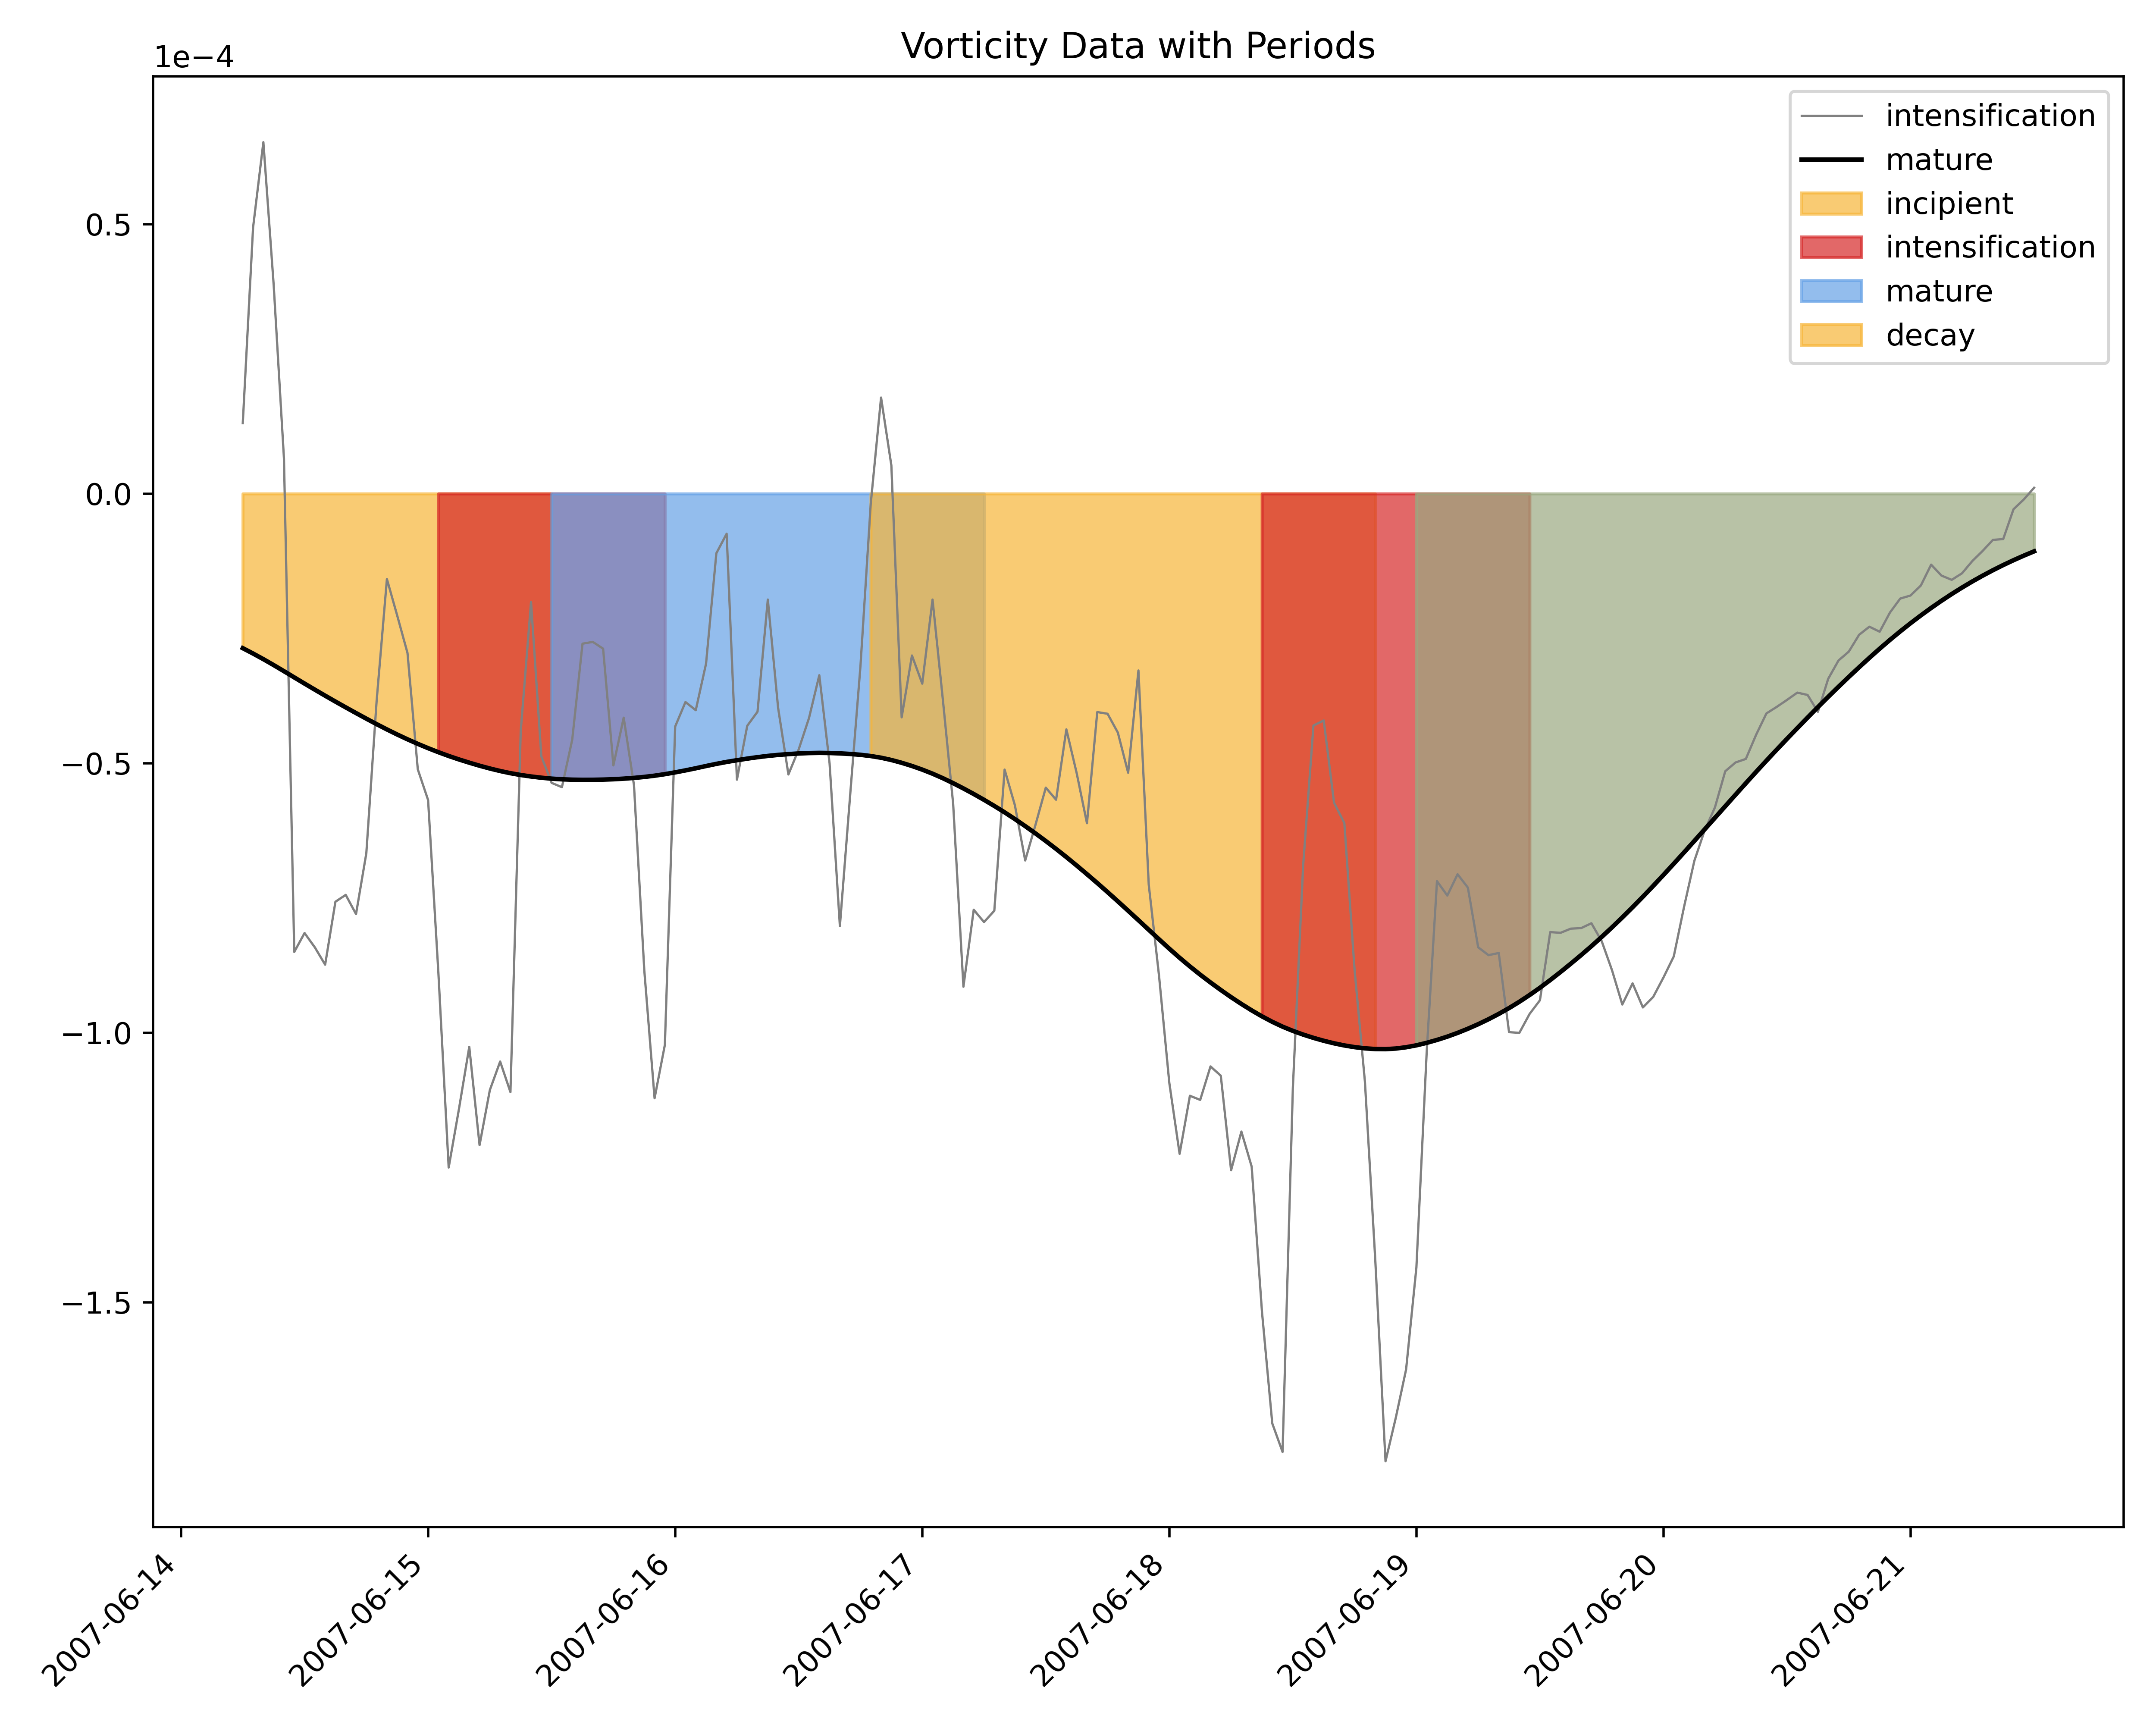

The data file committed next to this chart (first rows):
, start, end
intensification, 2007-06-14 06:00:00, 2007-06-15 12:00:00
mature, 2007-06-15 01:00:00, 2007-06-15 23:00:00
incipient, 2007-06-15 12:00:00, 2007-06-17 06:00:00
intensification 3, 2007-06-16 19:00:00, 2007-06-18 20:00:00
mature 3, 2007-06-18 09:00:00, 2007-06-19 11:00:00
decay, 2007-06-19 00:00:00, 2007-06-21 18:00:00
